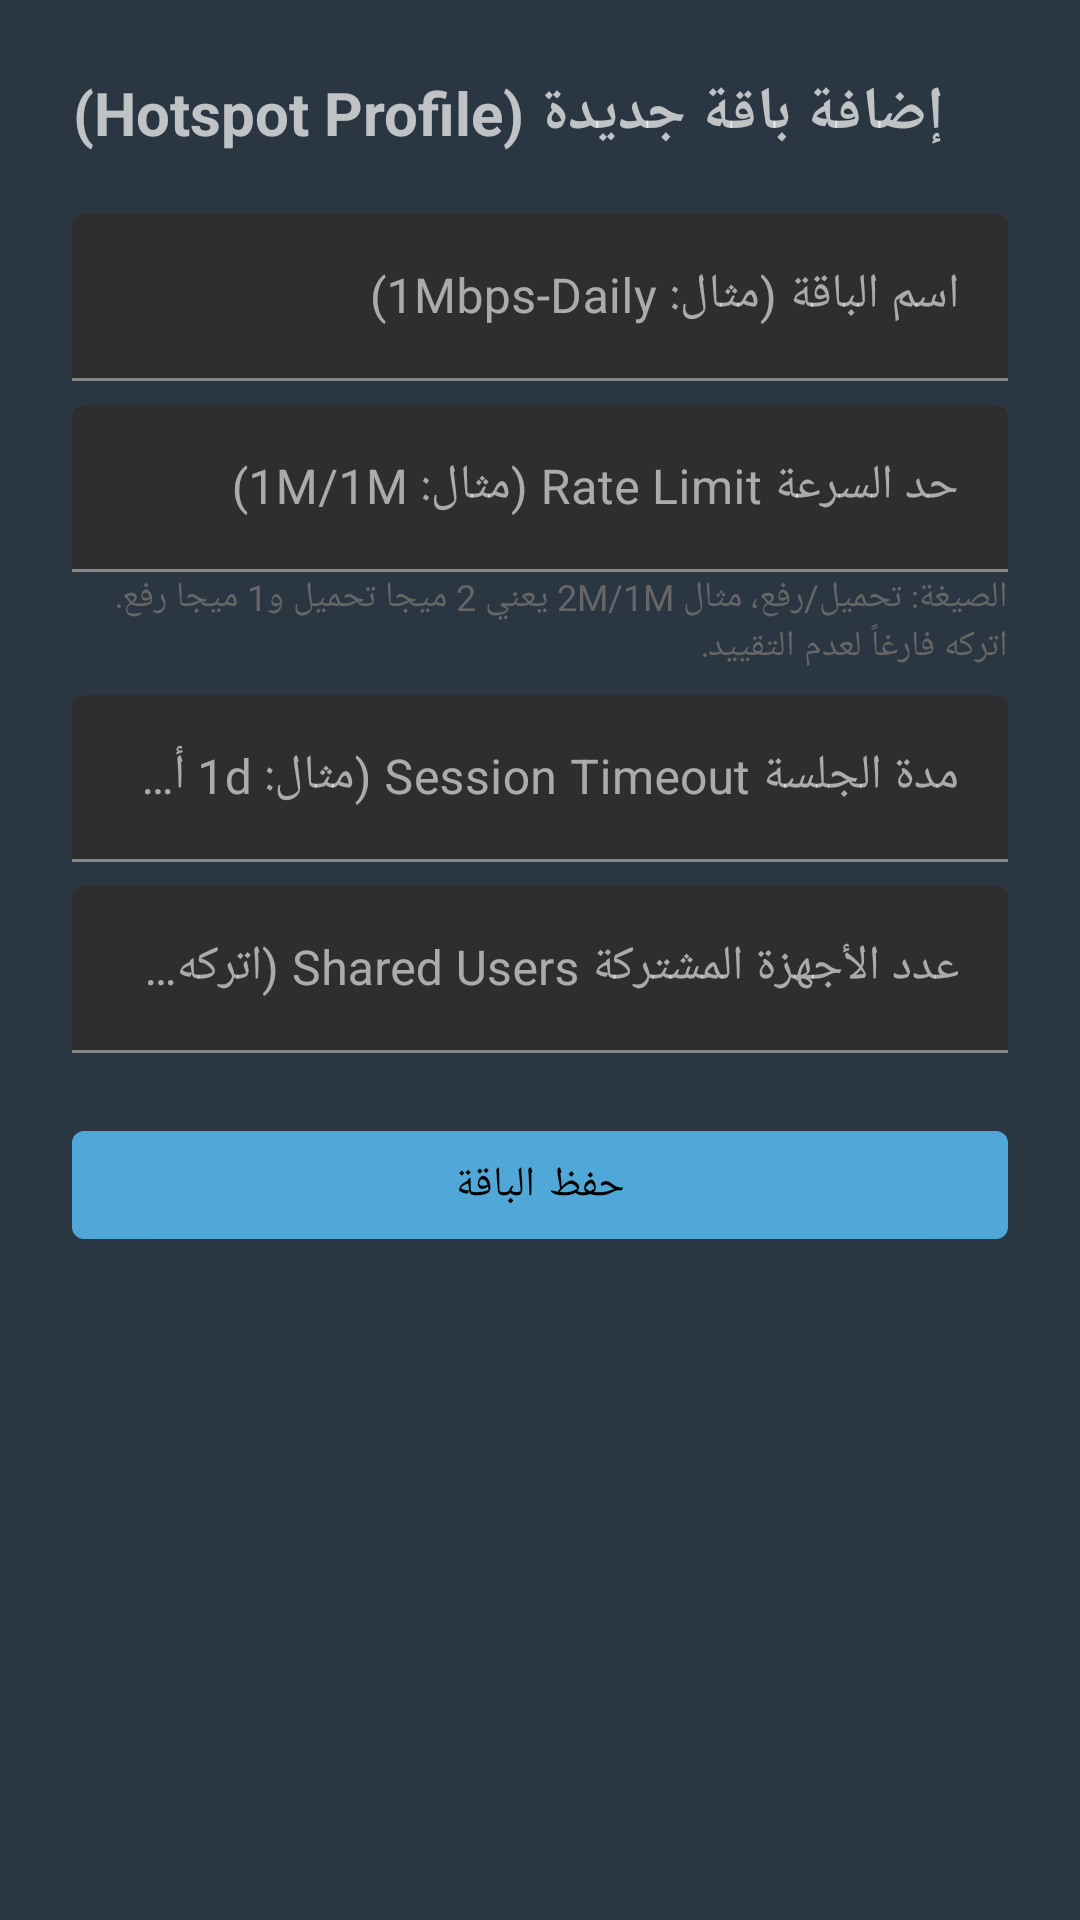

This screen was rendered from an Android layout file. Write that file and the resources it references.
<!-- AndroidManifest.xml: application theme Theme.MikhmonNative -->
<!-- res/layout/activity_add_profile.xml -->
<?xml version="1.0" encoding="utf-8"?>
<ScrollView xmlns:android="http://schemas.android.com/apk/res/android"
    android:layout_width="match_parent"
    android:layout_height="match_parent">

<LinearLayout
    android:layout_width="match_parent"
    android:layout_height="wrap_content"
    android:orientation="vertical"
    android:padding="24dp">

    <TextView
        android:layout_width="wrap_content"
        android:layout_height="wrap_content"
        android:text="إضافة باقة جديدة (Hotspot Profile)"
        android:textSize="20sp"
        android:textStyle="bold"
        android:layout_marginBottom="20dp" />

    <com.google.android.material.textfield.TextInputLayout
        android:layout_width="match_parent"
        android:layout_height="wrap_content"
        android:hint="اسم الباقة (مثال: 1Mbps-Daily)">
        <com.google.android.material.textfield.TextInputEditText
            android:id="@+id/etName"
            android:layout_width="match_parent"
            android:layout_height="wrap_content" />
    </com.google.android.material.textfield.TextInputLayout>

    <com.google.android.material.textfield.TextInputLayout
        android:layout_width="match_parent"
        android:layout_height="wrap_content"
        android:layout_marginTop="8dp"
        android:hint="حد السرعة Rate Limit (مثال: 1M/1M)">
        <com.google.android.material.textfield.TextInputEditText
            android:id="@+id/etRateLimit"
            android:layout_width="match_parent"
            android:layout_height="wrap_content" />
    </com.google.android.material.textfield.TextInputLayout>

    <TextView
        android:layout_width="match_parent"
        android:layout_height="wrap_content"
        android:text="الصيغة: تحميل/رفع، مثال 2M/1M يعني 2 ميجا تحميل و1 ميجا رفع. اتركه فارغاً لعدم التقييد."
        android:textSize="12sp"
        android:textColor="#666666"
        android:layout_marginBottom="8dp" />

    <com.google.android.material.textfield.TextInputLayout
        android:layout_width="match_parent"
        android:layout_height="wrap_content"
        android:hint="مدة الجلسة Session Timeout (مثال: 1d أو 3600 للثواني)">
        <com.google.android.material.textfield.TextInputEditText
            android:id="@+id/etSessionTimeout"
            android:layout_width="match_parent"
            android:layout_height="wrap_content" />
    </com.google.android.material.textfield.TextInputLayout>

    <com.google.android.material.textfield.TextInputLayout
        android:layout_width="match_parent"
        android:layout_height="wrap_content"
        android:layout_marginTop="8dp"
        android:hint="عدد الأجهزة المشتركة Shared Users (اتركه فارغاً = 1)">
        <com.google.android.material.textfield.TextInputEditText
            android:id="@+id/etSharedUsers"
            android:layout_width="match_parent"
            android:layout_height="wrap_content"
            android:inputType="number" />
    </com.google.android.material.textfield.TextInputLayout>

    <com.google.android.material.button.MaterialButton
        android:id="@+id/btnSave"
        android:layout_width="match_parent"
        android:layout_height="wrap_content"
        android:layout_marginTop="20dp"
        android:text="حفظ الباقة" />

    <ProgressBar
        android:id="@+id/progressBar"
        android:layout_width="wrap_content"
        android:layout_height="wrap_content"
        android:layout_gravity="center"
        android:layout_marginTop="16dp"
        android:visibility="gone" />

    <TextView
        android:id="@+id/tvError"
        android:layout_width="match_parent"
        android:layout_height="wrap_content"
        android:layout_marginTop="12dp"
        android:textColor="#D32F2F"
        android:visibility="gone" />

</LinearLayout>
</ScrollView>
<!-- resources referenced by this layout -->
<resources>
  <style name="Theme.MikhmonNative" parent="Theme.MaterialComponents.NoActionBar">
          <item name="colorPrimary">@color/mik_blue</item>
          <item name="colorPrimaryDark">@color/mik_bg_darker</item>
          <item name="colorAccent">@color/mik_highlight</item>
          <item name="android:windowBackground">@color/mik_bg</item>
          <item name="android:textColorPrimary">@color/mik_text</item>
          <item name="android:textColorSecondary">@color/mik_text_muted</item>
          <item name="colorControlNormal">@color/mik_text_muted</item>
          <item name="colorControlActivated">@color/mik_blue</item>
      </style>
  <color name="mik_blue">#4FA8D8</color>
  <color name="mik_bg_darker">#232D37</color>
  <color name="mik_highlight">#4AA3D8</color>
  <color name="mik_bg">#2A3642</color>
  <color name="mik_text">#F5F7F8</color>
  <color name="mik_text_muted">#AEB6BF</color>
</resources>
